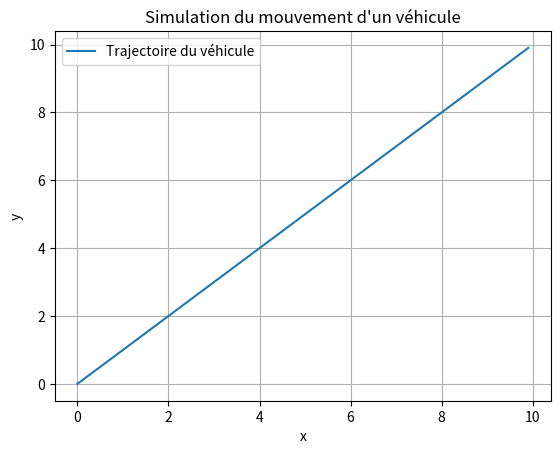

Generate this figure with matplotlib:
import numpy as np
import matplotlib.pyplot as plt


# Définir les équations de mouvement
def f(t, state):
    x, y, vx, vy = state
    dxdt = vx
    dydt = vy
    return np.array([dxdt, dydt, 0, 0])


# Algorithme de Runge-Kutta de quatrième ordre
def runge_kutta(f, state, t, h):
    k1 = h * f(t, state)
    k2 = h * f(t + h / 2, state + k1 / 2)
    k3 = h * f(t + h / 2, state + k2 / 2)
    k4 = h * f(t + h, state + k3)
    return state + (k1 + 2 * k2 + 2 * k3 + k4) / 6


# Paramètres de simulation
t0 = 0
tf = 10
h = 0.1
t_values = np.arange(t0, tf, h)
initial_state = np.array([0, 0, 1, 1])  # (x0, y0, vx, vy)

# Listes pour stocker les positions
x_values = []
y_values = []

# Simulation
state = initial_state
for t in t_values:
    x_values.append(state[0])
    y_values.append(state[1])
    state = runge_kutta(f, state, t, h)

# Visualisation du mouvement
plt.plot(x_values, y_values, label="Trajectoire du véhicule")
plt.xlabel("x")
plt.ylabel("y")
plt.title("Simulation du mouvement d'un véhicule")
plt.legend()
plt.grid()
plt.show()
